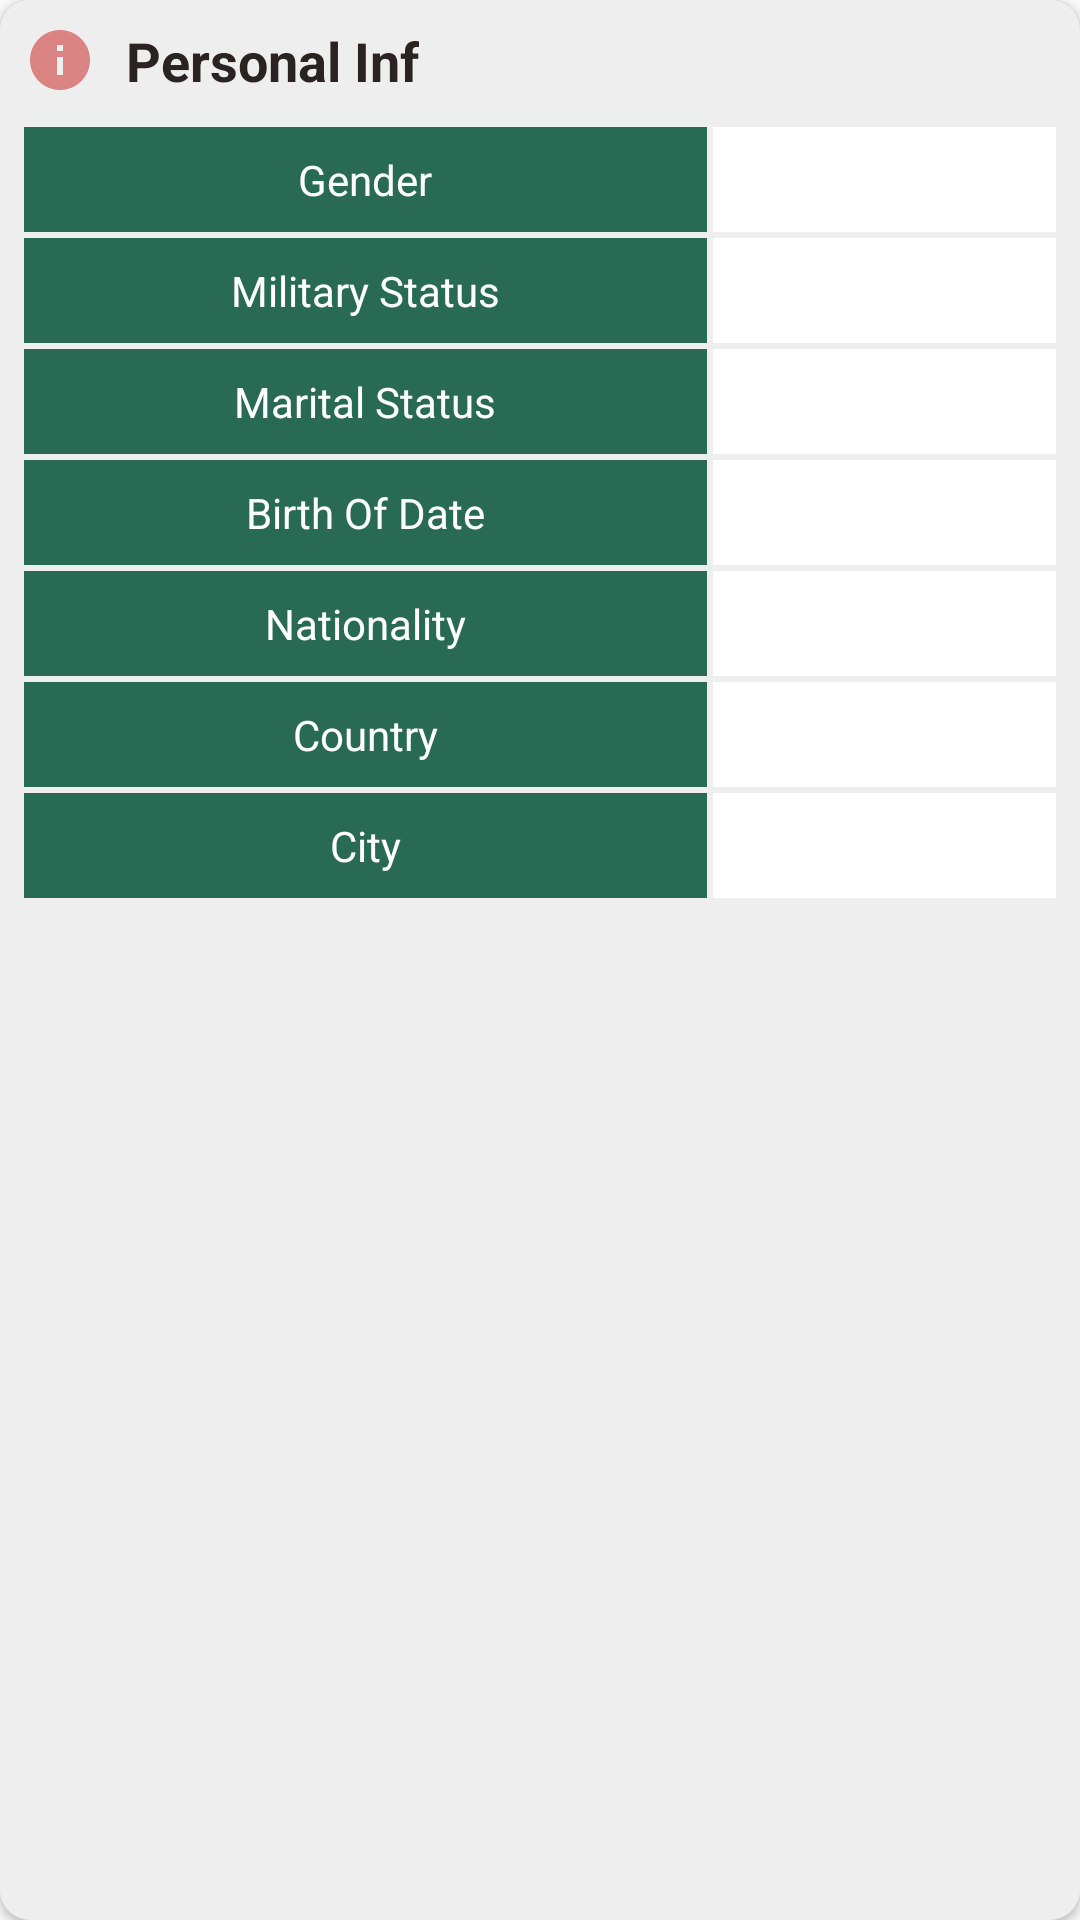

The Android layout XML behind this screen, and the referenced resources:
<!-- AndroidManifest.xml: application theme AppTheme -->
<!-- res/layout/partial_profile_table_layout.xml -->
<?xml version="1.0" encoding="utf-8"?>
<android.support.v7.widget.CardView xmlns:android="http://schemas.android.com/apk/res/android"
    xmlns:app="http://schemas.android.com/apk/res-auto"
    android:layout_width="match_parent"
    android:layout_height="wrap_content"
    app:cardBackgroundColor="@color/itemBackground"
    app:cardCornerRadius="10dp"
    app:contentPadding="8dp">

    <TableLayout
        android:layout_width="match_parent"
        android:layout_height="wrap_content"
        android:background="@color/itemBackground">

        <TableRow
            android:id="@+id/row_1"
            android:layout_width="match_parent"
            android:layout_height="wrap_content"
            android:layout_marginBottom="10dp">

            <TextView
                android:layout_width="match_parent"
                android:layout_height="wrap_content"
                android:drawableStart="@drawable/ic_info_black_24dp"
                android:drawablePadding="10dp"
                android:text="@string/personal_info_label"
                android:textColor="@color/colorBlack"
                android:textSize="18sp"
                android:textStyle="bold" />
        </TableRow>

        <TableRow
            android:id="@+id/row_2"
            android:layout_width="match_parent"
            android:layout_height="wrap_content">

            <TextView
                android:layout_width="match_parent"
                android:layout_height="wrap_content"
                android:layout_marginEnd="2dp"
                android:layout_weight="1"
                android:background="@color/colorPrimary"
                android:gravity="center"
                android:padding="8dp"
                android:text="@string/gender_label"
                android:textColor="#fff" />

            <TextView
                android:id="@+id/profile_emp_gender"
                android:layout_width="match_parent"
                android:layout_height="wrap_content"
                android:layout_weight="1"
                android:background="@color/colorWhite"
                android:gravity="center"
                android:padding="8dp"
                android:textColor="@color/colorBlack" />

        </TableRow>

        <TableRow
            android:id="@+id/row_3"
            android:layout_width="match_parent"
            android:layout_height="wrap_content"
            android:layout_marginTop="2dp">

            <TextView
                android:layout_width="match_parent"
                android:layout_height="wrap_content"
                android:layout_marginEnd="2dp"
                android:layout_weight="1"
                android:background="@color/colorPrimary"
                android:gravity="center"
                android:padding="8dp"
                android:text="@string/military_status_label"
                android:textColor="@color/colorWhite" />

            <TextView
                android:id="@+id/profile_emp_military"
                android:layout_width="match_parent"
                android:layout_height="wrap_content"
                android:layout_weight="1"
                android:background="@color/colorWhite"
                android:gravity="center"
                android:padding="8dp"
                android:textColor="@color/colorBlack" />

        </TableRow>

        <TableRow
            android:id="@+id/row_4"
            android:layout_width="match_parent"
            android:layout_height="wrap_content"
            android:layout_marginTop="2dp">

            <TextView
                android:layout_width="match_parent"
                android:layout_height="wrap_content"
                android:layout_marginEnd="2dp"
                android:layout_weight="1"
                android:background="@color/colorPrimary"
                android:gravity="center"
                android:padding="8dp"
                android:text="@string/marital_status_label"
                android:textColor="@color/colorWhite" />

            <TextView
                android:id="@+id/profile_emp_marital"
                android:layout_width="match_parent"
                android:layout_height="wrap_content"
                android:layout_weight="1"
                android:background="@color/colorWhite"
                android:gravity="center"
                android:padding="8dp"
                android:textColor="@color/colorBlack" />

        </TableRow>

        <TableRow
            android:id="@+id/row_5"
            android:layout_width="match_parent"
            android:layout_height="wrap_content"
            android:layout_marginTop="2dp">

            <TextView
                android:layout_width="match_parent"
                android:layout_height="wrap_content"
                android:layout_marginEnd="2dp"
                android:layout_weight="1"
                android:background="@color/colorPrimary"
                android:gravity="center"
                android:padding="8dp"
                android:text="@string/birth_date_label"
                android:textColor="@color/colorWhite" />

            <TextView
                android:id="@+id/profile_emp_birthDate"
                android:layout_width="match_parent"
                android:layout_height="wrap_content"
                android:layout_weight="1"
                android:background="@color/colorWhite"
                android:gravity="center"
                android:padding="8dp"
                android:textColor="@color/colorBlack" />
        </TableRow>

        <TableRow
            android:id="@+id/row_6"
            android:layout_width="match_parent"
            android:layout_height="wrap_content"
            android:layout_marginTop="2dp">

            <TextView
                android:layout_width="match_parent"
                android:layout_height="wrap_content"
                android:layout_marginEnd="2dp"
                android:layout_weight="1"
                android:background="@color/colorPrimary"
                android:gravity="center"
                android:padding="8dp"
                android:text="@string/nationality_label"
                android:textColor="@color/colorWhite" />

            <TextView
                android:id="@+id/profile_emp_national"
                android:layout_width="match_parent"
                android:layout_height="wrap_content"
                android:layout_weight="1"
                android:background="@color/colorWhite"
                android:gravity="center"
                android:padding="8dp"
                android:textColor="@color/colorBlack" />

        </TableRow>

        <TableRow
            android:id="@+id/row_7"
            android:layout_width="match_parent"
            android:layout_height="wrap_content"
            android:layout_marginTop="2dp">

            <TextView
                android:layout_width="match_parent"
                android:layout_height="wrap_content"
                android:layout_marginEnd="2dp"
                android:layout_weight="1"
                android:background="@color/colorPrimary"
                android:gravity="center"
                android:padding="8dp"
                android:text="@string/country_label"
                android:textColor="@color/colorWhite" />

            <TextView
                android:id="@+id/profile_emp_country"
                android:layout_width="match_parent"
                android:layout_height="wrap_content"
                android:layout_weight="1"
                android:background="@color/colorWhite"
                android:gravity="center"
                android:padding="8dp"
                android:textColor="@color/colorBlack" />
        </TableRow>

        <TableRow
            android:id="@+id/row_8"
            android:layout_width="match_parent"
            android:layout_height="wrap_content"
            android:layout_marginTop="2dp">

            <TextView
                android:layout_width="match_parent"
                android:layout_height="wrap_content"
                android:layout_marginEnd="2dp"
                android:layout_weight="1"
                android:background="@color/colorPrimary"
                android:gravity="center"
                android:padding="8dp"
                android:text="@string/city_label"
                android:textColor="@color/colorWhite" />

            <TextView
                android:id="@+id/profile_emp_city"
                android:layout_width="match_parent"
                android:layout_height="wrap_content"
                android:layout_weight="1"
                android:background="@color/colorWhite"
                android:gravity="center"
                android:padding="8dp"
                android:textColor="@color/colorBlack" />
        </TableRow>

    </TableLayout>
</android.support.v7.widget.CardView>
<!-- resources referenced by this layout -->
<resources>
  <color name="colorBlack">#2b2222</color>
  <color name="colorPrimary">#296A55</color>
  <color name="colorWhite">#fff</color>
  <color name="itemBackground">#EEEEEE</color>
  <!-- drawable ic_info_black_24dp (drawable) -->
  <vector xmlns:android="http://schemas.android.com/apk/res/android"
          android:width="24dp"
          android:height="24dp"
          android:viewportWidth="24.0"
          android:viewportHeight="24.0">
      <path
          android:fillColor="#d98383"
          android:pathData="M12,2C6.48,2 2,6.48 2,12s4.48,10 10,10 10,-4.48 10,-10S17.52,2 12,2zM13,17h-2v-6h2v6zM13,9h-2L11,7h2v2z"/>
  </vector>
  <string name="birth_date_label">Birth Of Date</string>
  <string name="city_label">City</string>
  <string name="country_label">Country</string>
  <string name="gender_label">Gender</string>
  <string name="marital_status_label">Marital Status</string>
  <string name="military_status_label">Military Status</string>
  <string name="nationality_label">Nationality</string>
  <string name="personal_info_label">Personal Inf</string>
  <style name="AppTheme" parent="Theme.AppCompat.Light.DarkActionBar">
          
          <item name="colorPrimary">@color/colorPrimary</item>
          <item name="colorPrimaryDark">@color/colorPrimaryDark</item>
          <item name="colorAccent">@color/colorAccent</item>
          <item name="coordinatorLayoutStyle">@style/Widget.Design.CoordinatorLayout</item>
      </style>
  <color name="colorPrimaryDark">#296A55</color>
  <color name="colorAccent">#FFCC00</color>
</resources>
